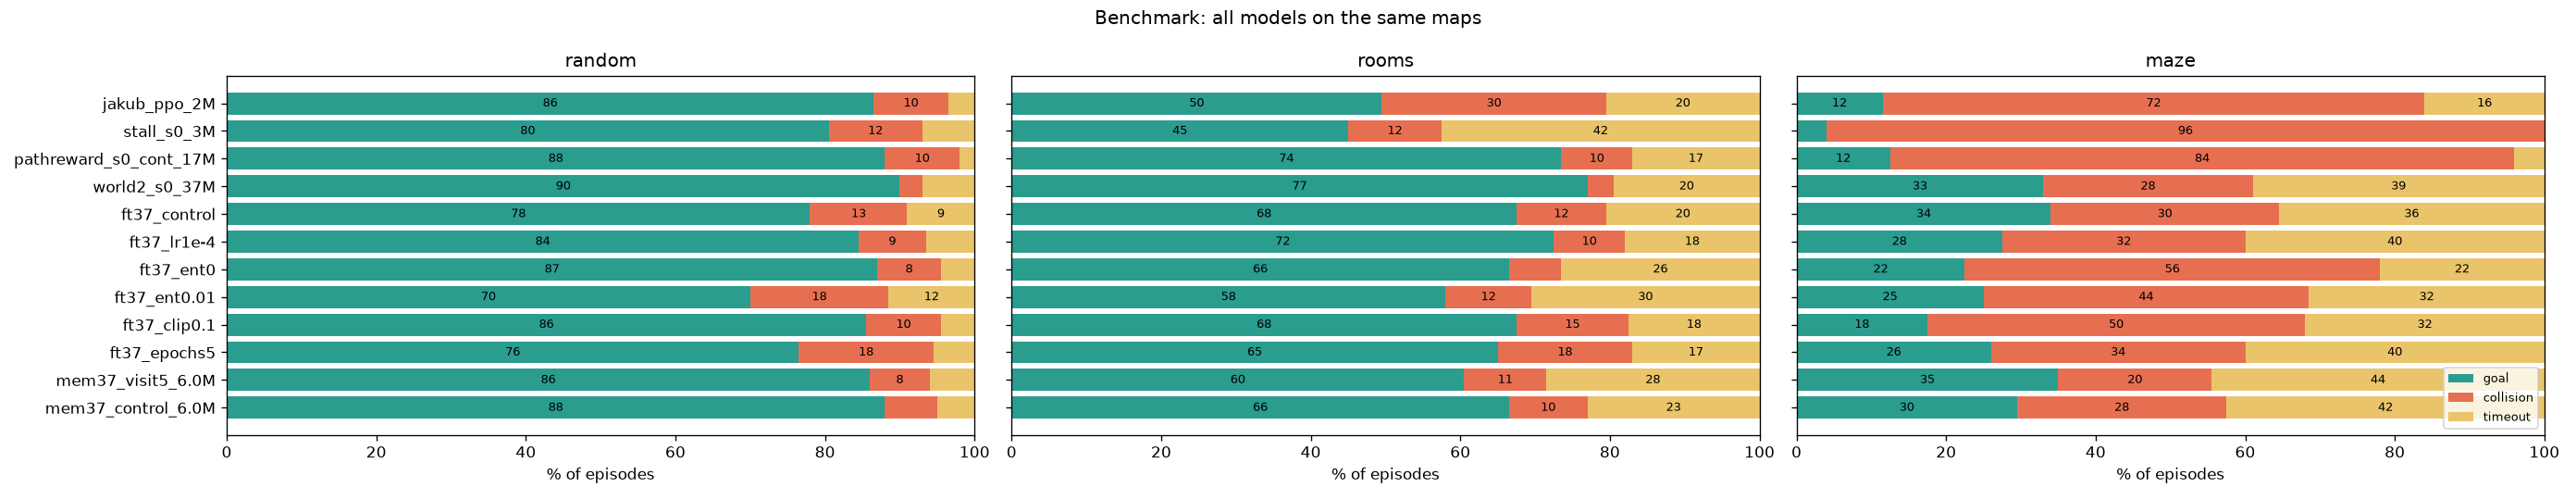

Values plotted in this chart, from the file beside it:
name, date, mode, goal_rate, collision_rate, timeout_rate, goal_rate_visible, goal_rate_hidden
jakub_ppo_2M, 2026-11-24T19:09:51, random, 0.865, 0.1, 0.035, 0.957, 0.815
jakub_ppo_2M, 2026-11-24T19:09:51, rooms, 0.495, 0.3, 0.205, 0.906, 0.417
jakub_ppo_2M, 2026-11-24T19:09:51, maze, 0.115, 0.725, 0.16, 1.0, 0.106
stall_s0_3M, 2026-11-24T19:11:41, random, 0.805, 0.125, 0.07, 0.971, 0.715
stall_s0_3M, 2026-11-24T19:11:41, rooms, 0.45, 0.125, 0.425, 0.906, 0.363
stall_s0_3M, 2026-11-24T19:11:41, maze, 0.04, 0.96, 0.0, 0.5, 0.035
pathreward_s0_cont_17M, 2026-11-24T19:13:52, random, 0.88, 0.1, 0.02, 0.986, 0.823
pathreward_s0_cont_17M, 2026-11-24T19:13:52, rooms, 0.735, 0.095, 0.17, 0.969, 0.69
pathreward_s0_cont_17M, 2026-11-24T19:13:52, maze, 0.125, 0.835, 0.04, 0.5, 0.121
world2_s0_37M, 2026-11-24T19:17:01, random, 0.9, 0.03, 0.07, 0.957, 0.869
world2_s0_37M, 2026-11-24T19:17:01, rooms, 0.77, 0.035, 0.195, 0.938, 0.738
world2_s0_37M, 2026-11-24T19:17:01, maze, 0.33, 0.28, 0.39, 1.0, 0.323
ft37_control, 2026-11-24T20:58:23, random, 0.78, 0.13, 0.09, 0.757, 0.792
ft37_control, 2026-11-24T20:58:23, rooms, 0.675, 0.12, 0.205, 0.781, 0.655
ft37_control, 2026-11-24T20:58:23, maze, 0.34, 0.305, 0.355, 1.0, 0.333
ft37_lr1e-4, 2026-11-24T21:36:01, random, 0.845, 0.09, 0.065, 0.886, 0.823
ft37_lr1e-4, 2026-11-24T21:36:01, rooms, 0.725, 0.095, 0.18, 0.781, 0.714
ft37_lr1e-4, 2026-11-24T21:36:01, maze, 0.275, 0.325, 0.4, 1.0, 0.268
ft37_ent0, 2026-11-24T22:12:38, random, 0.87, 0.085, 0.045, 0.914, 0.846
ft37_ent0, 2026-11-24T22:12:38, rooms, 0.665, 0.07, 0.265, 0.875, 0.625
ft37_ent0, 2026-11-24T22:12:38, maze, 0.225, 0.555, 0.22, 1.0, 0.217
ft37_ent0.01, 2026-11-24T22:50:29, random, 0.7, 0.185, 0.115, 0.771, 0.662
ft37_ent0.01, 2026-11-24T22:50:29, rooms, 0.58, 0.115, 0.305, 0.812, 0.536
ft37_ent0.01, 2026-11-24T22:50:29, maze, 0.25, 0.435, 0.315, 1.0, 0.242
ft37_clip0.1, 2026-11-24T23:27:38, random, 0.855, 0.1, 0.045, 0.929, 0.815
ft37_clip0.1, 2026-11-24T23:27:38, rooms, 0.675, 0.15, 0.175, 0.875, 0.637
ft37_clip0.1, 2026-11-24T23:27:38, maze, 0.175, 0.505, 0.32, 1.0, 0.167
ft37_epochs5, 2026-11-25T00:03:30, random, 0.765, 0.18, 0.055, 0.857, 0.715
ft37_epochs5, 2026-11-25T00:03:30, rooms, 0.65, 0.18, 0.17, 0.75, 0.631
ft37_epochs5, 2026-11-25T00:03:30, maze, 0.26, 0.34, 0.4, 1.0, 0.253
mem37_visit5_6.0M, 2026-11-25T03:07:55, random, 0.86, 0.08, 0.06, 0.929, 0.823
mem37_visit5_6.0M, 2026-11-25T03:07:55, rooms, 0.605, 0.11, 0.285, 0.781, 0.571
mem37_visit5_6.0M, 2026-11-25T03:07:55, maze, 0.35, 0.205, 0.445, 0.5, 0.348
mem37_control_6.0M, 2026-11-25T04:32:14, random, 0.88, 0.07, 0.05, 0.929, 0.854
mem37_control_6.0M, 2026-11-25T04:32:14, rooms, 0.665, 0.105, 0.23, 0.844, 0.631
mem37_control_6.0M, 2026-11-25T04:32:14, maze, 0.295, 0.28, 0.425, 0.5, 0.293
